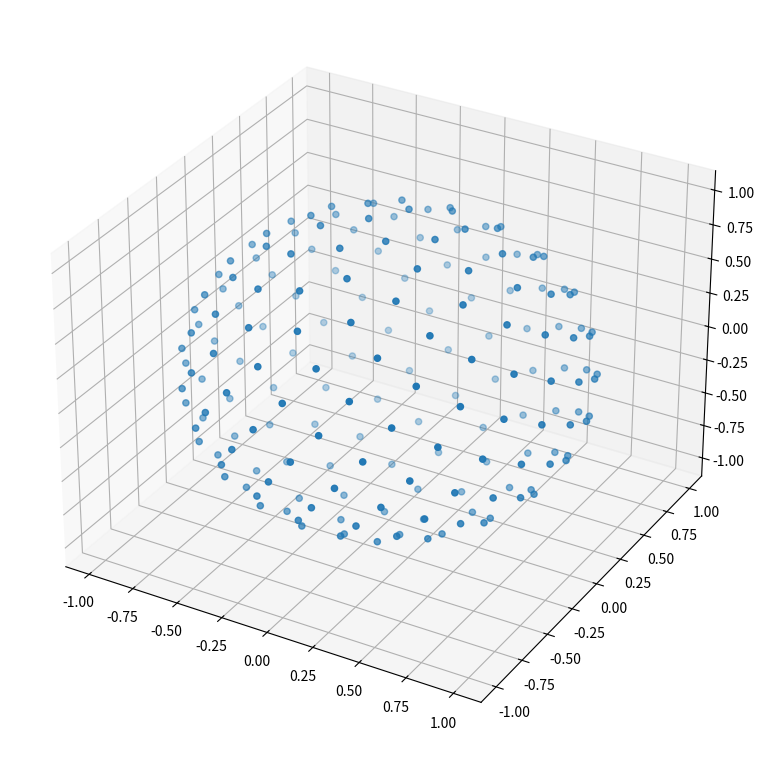

This chart was generated by the following Python code:
from numpy import pi, cos, sin, arccos, arange
import mpl_toolkits.mplot3d
import matplotlib.pyplot as pp

num_pts = 200
indices = arange(0, num_pts, dtype=float) + 0.5

phi = arccos(1 - 2*indices/num_pts)
theta = pi * (1 + 5**0.5) * indices

x, y, z = cos(theta) * sin(phi), sin(theta) * sin(phi), cos(phi);

fig = pp.figure(figsize=pp.figaspect(1.0)*2.0).add_subplot(111, projection='3d').scatter(x, y, z);
pp.show()